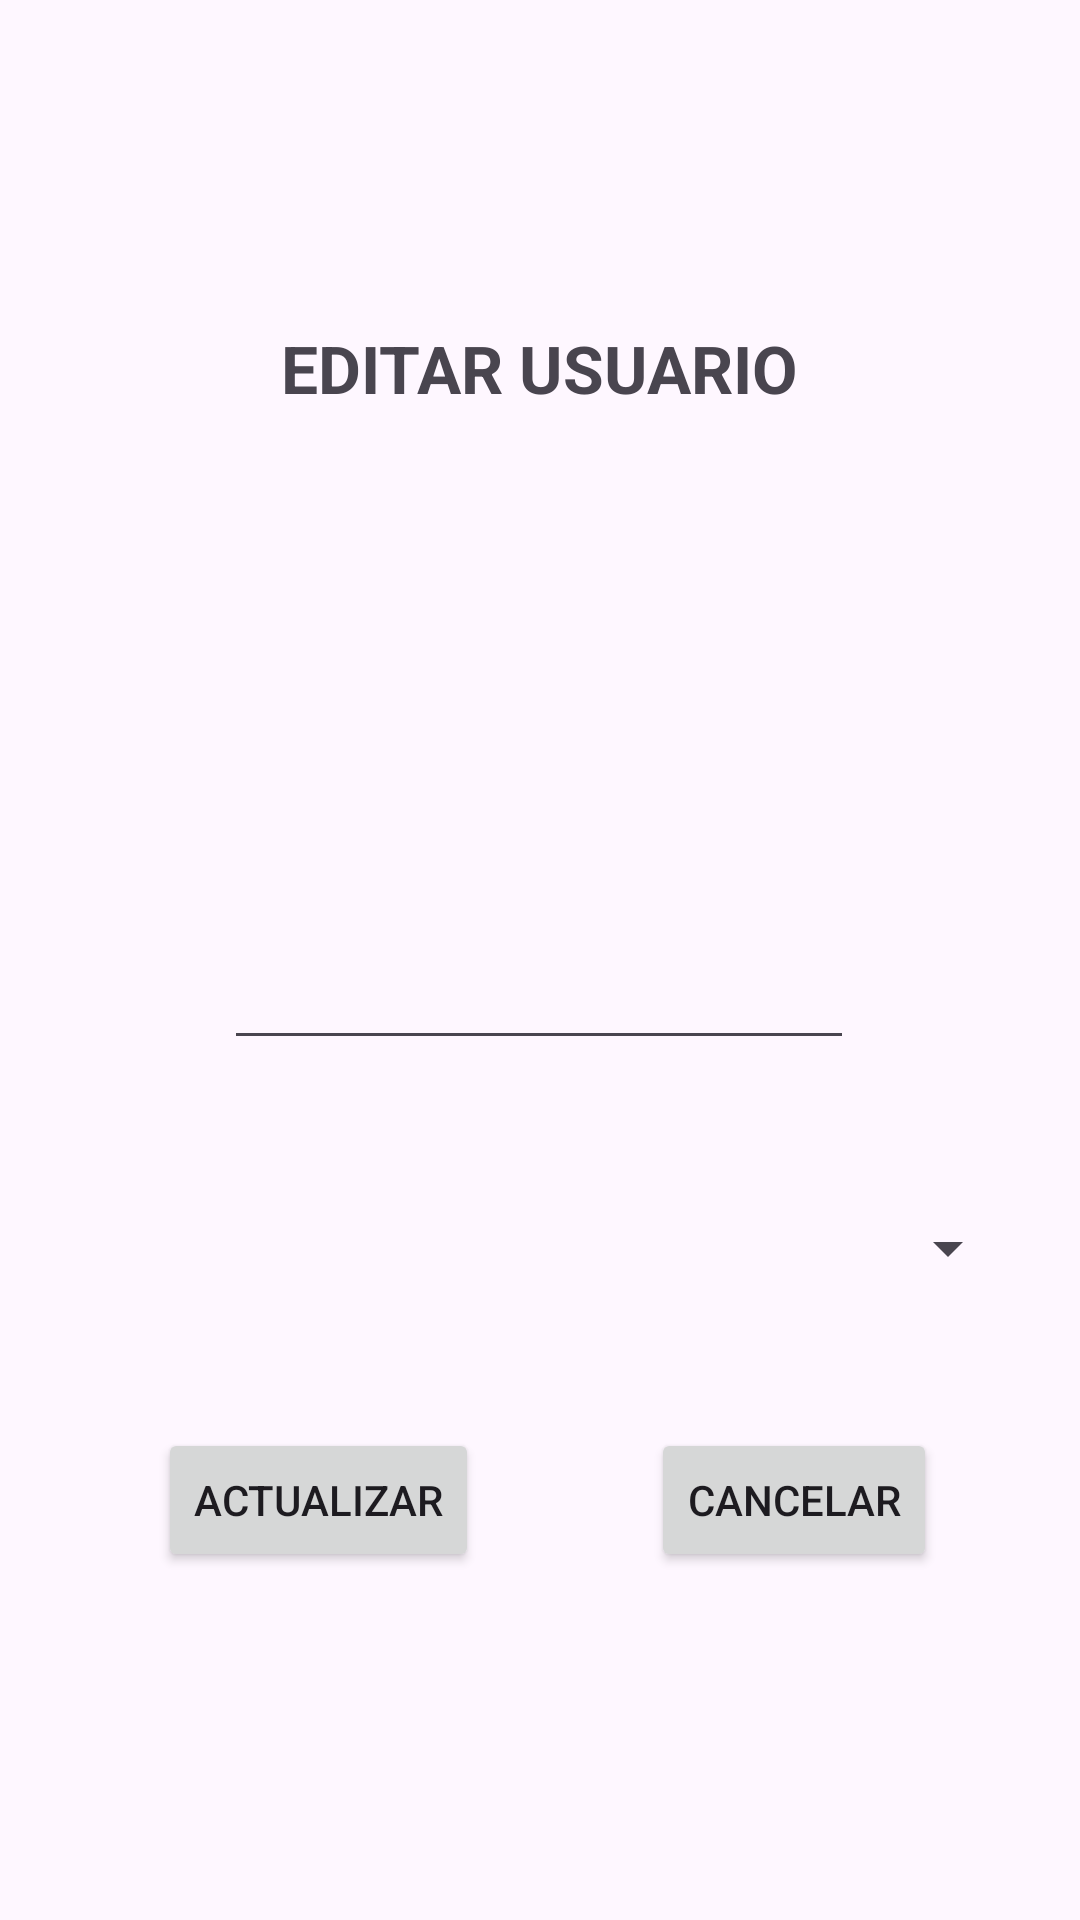

Reconstruct the res/layout file that produces this screen, plus the resources it refers to.
<!-- AndroidManifest.xml: application theme Theme._40y20CoctelBar -->
<!-- res/layout/admin_dialog_administrador.xml -->
<?xml version="1.0" encoding="utf-8"?>
<androidx.constraintlayout.widget.ConstraintLayout xmlns:android="http://schemas.android.com/apk/res/android"
    xmlns:app="http://schemas.android.com/apk/res-auto"
    xmlns:tools="http://schemas.android.com/tools"
    android:id="@+id/main"
    android:layout_width="match_parent"
    android:layout_height="wrap_content"
    android:layout_margin="20dp"
    android:padding="20dp"
    tools:context=".dialogsAdmin.AdministradorDialog">
    <TextView
        android:id="@+id/textView"
        android:layout_width="wrap_content"
        android:layout_height="wrap_content"
        android:layout_marginTop="88dp"
        android:text="EDITAR USUARIO"
        android:textSize="22dp"
        android:textStyle="bold"
        app:layout_constraintEnd_toEndOf="parent"
        app:layout_constraintHorizontal_bias="0.498"
        app:layout_constraintStart_toStartOf="parent"
        app:layout_constraintTop_toTopOf="parent" />

    <EditText
        android:id="@+id/txtEditNombreUsuario"
        android:layout_width="wrap_content"
        android:layout_height="wrap_content"
        android:layout_marginTop="292dp"
        android:ems="10"
        android:inputType="text"
        app:layout_constraintEnd_toEndOf="parent"
        app:layout_constraintHorizontal_bias="0.497"
        app:layout_constraintStart_toStartOf="parent"
        app:layout_constraintTop_toTopOf="parent" />

    <ImageView
        android:id="@+id/imgEditUsuario"
        android:layout_width="wrap_content"
        android:layout_height="wrap_content"
        android:layout_marginTop="140dp"
        app:layout_constraintEnd_toEndOf="parent"
        app:layout_constraintHorizontal_bias="0.498"
        app:layout_constraintStart_toStartOf="parent"
        app:layout_constraintTop_toTopOf="parent"
        tools:src="@tools:sample/avatars" />

    <Spinner
        android:id="@+id/spEditRol"
        android:layout_width="match_parent"
        android:layout_height="wrap_content"
        android:layout_marginTop="384dp"
        app:layout_constraintEnd_toEndOf="parent"
        app:layout_constraintHorizontal_bias="0.191"
        app:layout_constraintStart_toStartOf="parent"
        app:layout_constraintTop_toTopOf="parent" />

    <Button
        android:id="@+id/btnGuardarEdit"
        android:layout_width="wrap_content"
        android:layout_height="wrap_content"
        android:layout_marginTop="456dp"
        android:text="Actualizar"
        app:layout_constraintEnd_toEndOf="parent"
        app:layout_constraintHorizontal_bias="0.153"
        app:layout_constraintStart_toStartOf="parent"
        app:layout_constraintTop_toTopOf="parent" />

    <Button
        android:id="@+id/btnEditCancelar"
        android:layout_width="wrap_content"
        android:layout_height="wrap_content"
        android:layout_marginTop="456dp"
        android:text="Cancelar"
        app:layout_constraintEnd_toEndOf="parent"
        app:layout_constraintHorizontal_bias="0.877"
        app:layout_constraintStart_toStartOf="parent"
        app:layout_constraintTop_toTopOf="parent" />

</androidx.constraintlayout.widget.ConstraintLayout>
<!-- resources referenced by this layout -->
<resources>
  <style name="Theme._40y20CoctelBar" parent="Base.Theme._40y20CoctelBar" />
  <style name="Base.Theme._40y20CoctelBar" parent="Theme.Material3.DayNight.NoActionBar">
          
          
      </style>
</resources>
